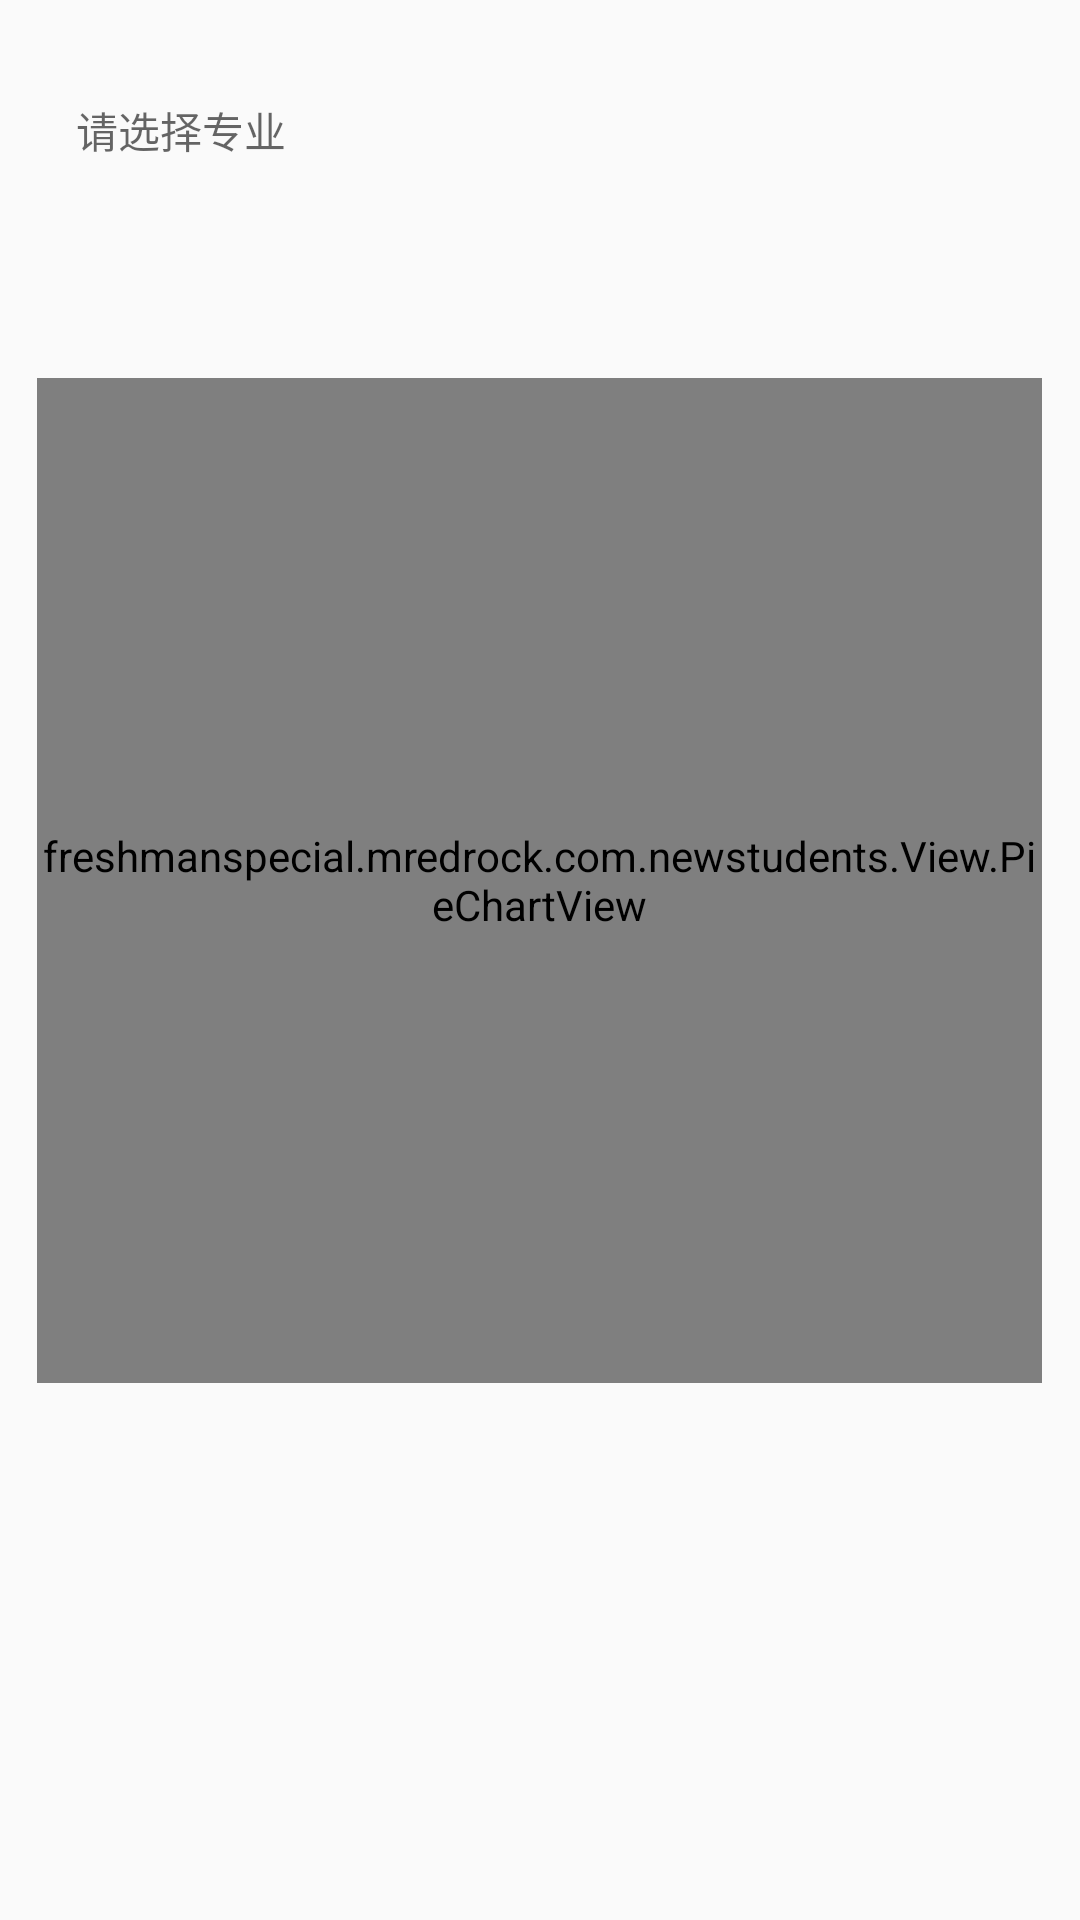

Layout XML and referenced resources for this Android screen:
<!-- AndroidManifest.xml: application theme AppTheme -->
<!-- res/layout/special_2017_menwomen.xml -->
<?xml version="1.0" encoding="utf-8"?>
<LinearLayout xmlns:android="http://schemas.android.com/apk/res/android"
    android:orientation="vertical" android:layout_width="match_parent"
    android:layout_height="match_parent">

    <LinearLayout
        android:layout_width="341dp"
        android:layout_height="41dp"
        android:layout_marginTop="20dp"
        android:layout_marginLeft="14dp"
        android:layout_marginRight="14dp"
        android:orientation="vertical"
        android:background="@drawable/special_2017_searchbox"
        android:layout_gravity="center"
        >
        <TextView
            android:id="@+id/men_Tv_school"
            android:layout_width="341dp"
            android:layout_height="41dp"
            android:layout_gravity="center"
            android:layout_marginTop="13dp"
            android:layout_marginLeft="30dp"
            android:layout_marginRight="14dp"
            android:textColor="#959C9F"
            android:hint="请选择专业"></TextView>
    </LinearLayout>

    <freshmanspecial.mredrock.com.newstudents.View.PieChartView
        android:layout_width="335dp"
        android:layout_height="335dp"
        android:layout_gravity="center"
        android:gravity = "center"
        android:layout_marginTop="65dp"
        android:id="@+id/men_PieChartView"
        />
</LinearLayout>
<!-- resources referenced by this layout -->
<resources>
  <style name="AppTheme" parent="Theme.AppCompat.Light.NoActionBar">
          
          <item name="colorPrimary">@color/colorPrimary</item>
          <item name="colorPrimaryDark">@color/colorPrimaryDark</item>
          <item name="colorAccent">@color/colorAccent</item>
      </style>
  <color name="colorPrimary">#3F51B5</color>
  <color name="colorPrimaryDark">#303F9F</color>
  <color name="colorAccent">#FF4081</color>
</resources>
